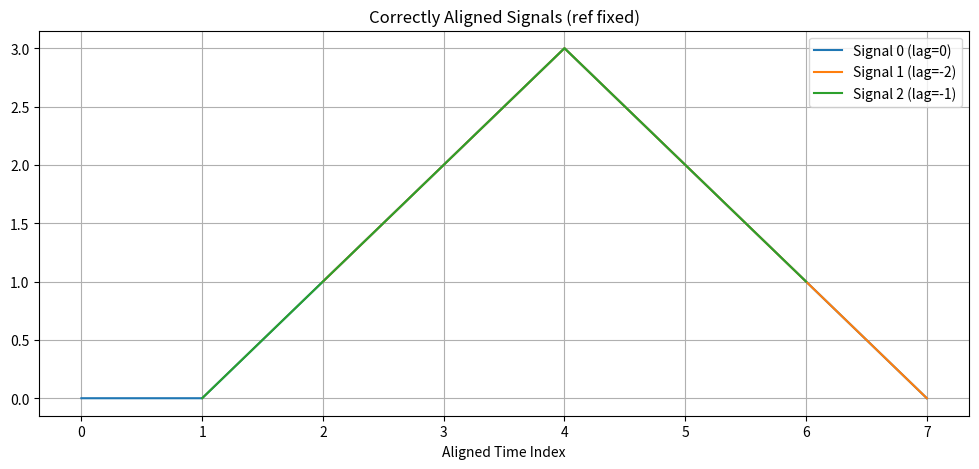

This chart was generated by the following Python code: (Note: this script raises an exception after producing the figure.)
### align 整體形狀
import numpy as np
import matplotlib.pyplot as plt
from scipy.signal import correlate

def compute_alignment_offsets(signals, reference_index=0):
    """對每段訊號與參考訊號做 cross-correlation，回傳對齊所需的 lag（offset）"""
    # cross-correlation 對齊的是整體形狀， 而不是特定值
    ref = signals[reference_index]
    offsets = []

    for sig in signals:
        corr = correlate(sig, ref, mode='full', method='fft') # 用fft加速  (method='direct'（時域）window 一格格滑動)
        # lag : 要把 sig 往右移多少（正值），才能和參考訊號對齊
        # (若 lag < 0：表示該訊號「比參考早出現)
        lag = np.argmax(corr) - (len(ref) - 1)
        offsets.append(lag)

    return offsets

def plot_aligned_signals(signals, offsets, reference_index=0):
    ref_offset = offsets[reference_index]

    plt.figure(figsize=(12, 5))
    for i, (sig, offset) in enumerate(zip(signals, offsets)):
        shift = offset - ref_offset  # 參考訊號的 shift = 0，其他依照差值
        ## 調整 對齊 所做的平移處理
        x = np.arange(len(sig)) - shift  # 這會調整 x 軸的起始點 (ex: sig1 往右移動了兩格(-(-2)))
        plt.plot(x, sig, label=f"Signal {i} (lag={offset})")

    plt.title("Correctly Aligned Signals (ref fixed)")
    plt.xlabel("Aligned Time Index")
    plt.grid(True)
    plt.legend()
    plt.show()

# 測試資料
signals = [
    np.array([0, 0, 1, 2, 3, 2, 1, 0]),  # ref
    np.array([1, 2, 3, 2, 1, 0]),     # lag = -2 (比 ref 早出現 2 個單位時間。)
    np.array([0, 1, 2, 3, 2, 1]),     # lag = -1 (比 ref 早出現 1 個單位時間。)
]

offsets = compute_alignment_offsets(signals)
plot_aligned_signals(signals, offsets, reference_index=0)


# 1. Normalized Cross-Correlation
from scipy.signal import correlate
from scipy.stats import zscore
sig_norm = zscore(sig)
ref_norm = zscore(ref)
corr = correlate(sig_norm, ref_norm, mode='full', method='fft')
lag = np.argmax(corr) - (len(ref) - 1)


# 2. Peak Matching（峰值比對）
peak_sig = np.argmax(sig)
peak_ref = np.argmax(ref)
lag = peak_sig - peak_ref

# 3.
def phase_correlation(sig, ref):
    # zero-pad to same length
    n = len(sig) + len(ref)
    f1 = np.fft.fft(sig, n)
    f2 = np.fft.fft(ref, n)
    cross_power = (f1 * np.conj(f2)) / np.abs(f1 * np.conj(f2))
    corr = np.fft.ifft(cross_power)
    lag = np.argmax(np.abs(corr))
    lag = lag if lag < n // 2 else lag - n
    return lag

x = np.array([10, 15, 20, 25, 30])
# 1. 向前分差  (要快、簡單對齊（如互相關）)
np.diff(x) # [5, 5, 5, 5]  # forward: x[n+1] - x[n]
# 2. 中心分差 Central difference (要精確模擬導數（如頻率/速度變化）)
(x[2:] - x[:-2]) / 2 # ➜ [5, 5, 5]

